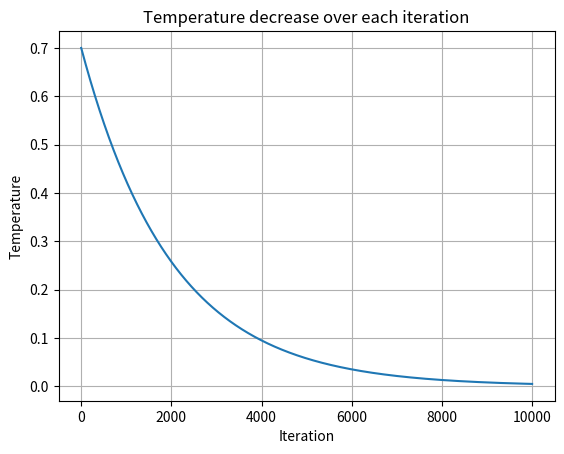

Generate this figure with matplotlib:
import matplotlib.pyplot as plt


def decrease_temperature(temp, iteration) -> float:
    return temp * 0.9995


iterations = 10000
initial_temp = 0.7
iteration_values = list(range(iterations))
values = [initial_temp]

for i in range(iterations-1):
    values.append(decrease_temperature(values[i], i))

plt.plot(iteration_values, values)
plt.title("Temperature decrease over each iteration")
plt.xlabel("Iteration")
plt.ylabel("Temperature")
plt.grid(True)
plt.show()